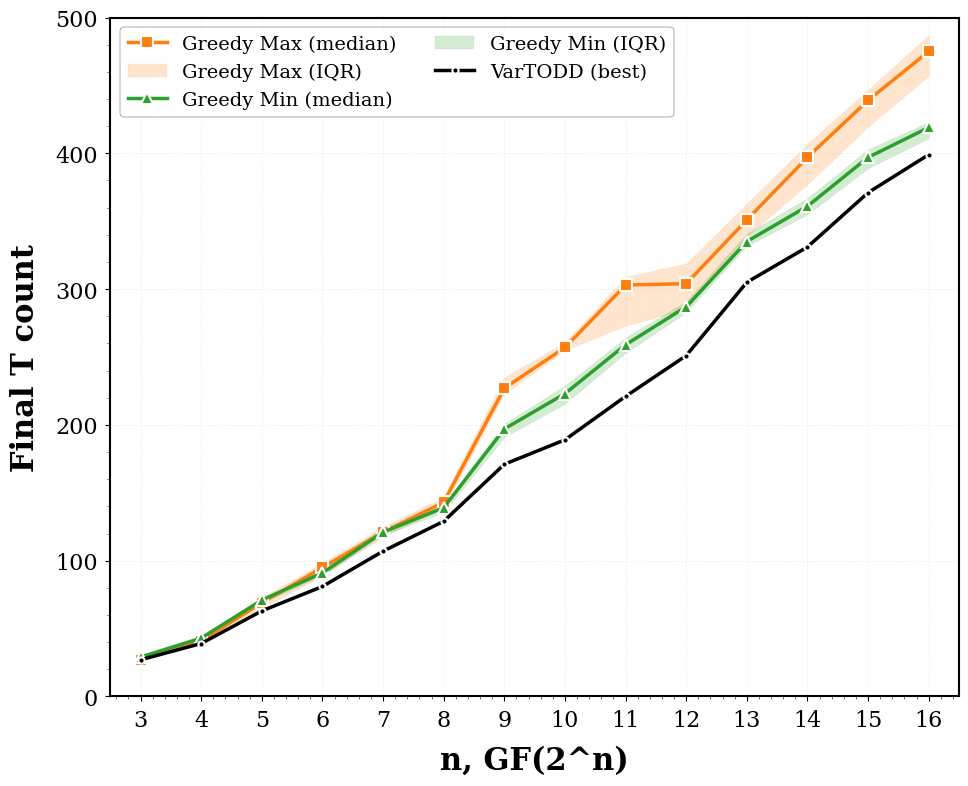

The matplotlib source for this figure:
import matplotlib.pyplot as plt
import numpy as np
import matplotlib as mpl

# Set publication-quality style
plt.style.use('seaborn-v0_8-paper')
mpl.rcParams['font.family'] = 'serif'
mpl.rcParams['font.size'] = 11
mpl.rcParams['axes.linewidth'] = 1.5
mpl.rcParams['lines.linewidth'] = 2

# Your data with actual quantile information
n = np.array([3, 4, 5, 6, 7, 8, 9, 10,11,12,13,14,15,16])
anti_greedy = [[29, 29, 29, 29, 29, 29, 29, 29, 29, 29, 29, 29, 29, 29, 29, 29, 29, 29, 29, 29, 29, 29, 29, 29, 29, 29, 29, 29, 29, 29, 29, 29, 29, 29, 29, 29, 29, 27, 29, 29, 29, 29, 29, 29, 29, 29, 29, 29, 29, 29, 29, 29, 29, 29, 29, 29, 29, 29, 29, 29, 29, 29, 29, 29], [43, 43, 43, 43, 43, 43, 43, 41, 43, 43, 43, 43, 43, 43, 43, 43, 43, 43, 41, 43, 43, 43, 43, 43, 43, 43, 43, 43, 43, 43, 43, 43, 43, 43, 43, 43, 43, 43, 43, 43, 43, 41, 43, 43, 43, 43, 43, 43, 43, 43, 43, 43, 43, 43, 43, 43, 43, 43, 43, 43, 43, 43, 43, 43], [71, 71, 71, 71, 71, 71, 71, 71, 71, 71, 71, 71, 71, 71, 71, 71, 71, 71, 71, 71, 69, 75, 71, 71, 71, 71, 71, 71, 69, 71, 71, 69, 71, 71, 71, 69, 75, 75, 69, 69, 71, 71, 71, 71, 71, 71, 71, 71, 71, 71, 71, 71, 71, 71, 69, 71, 69, 69, 71, 73, 73, 69, 69, 71], [89, 97, 97, 89, 95, 89, 91, 95, 93, 91, 89, 89, 91, 95, 91, 91, 93, 91, 95, 97, 93, 89, 89, 91, 89, 89, 93, 95, 97, 91, 91, 89, 91, 97, 91, 89, 89, 95, 91, 93, 93, 93, 93, 89, 89, 89, 89, 93, 97, 89, 91, 89, 91, 91, 93, 91, 91, 89, 93, 89, 89, 93, 95, 91], [121, 125, 119, 121, 121, 117, 121, 121, 123, 123, 125, 119, 119, 123, 121, 119, 115, 125, 117, 125, 119, 121, 121, 121, 121, 121, 121, 115, 121, 117, 121, 121, 121, 121, 121, 121, 125, 121, 123, 121, 121, 121, 119, 119, 121, 125, 123, 123, 119, 121, 121, 115, 125, 121, 121, 121, 119, 121, 119, 121, 121, 119, 121, 121], [137, 135, 139, 133, 137, 137, 141, 137, 139, 141, 137, 139, 139, 139, 145, 139, 137, 135, 141, 139, 139, 133, 141, 137, 139, 137, 135, 139, 141, 141, 139, 139, 143, 137, 139, 137, 141, 137, 133, 139, 137, 141, 141, 139, 141, 141, 137, 141, 141, 139, 139, 141, 139, 135, 137, 139, 139, 141, 143, 139, 141, 141, 141, 139], [199, 199, 203, 195, 199, 195, 191, 197, 191, 197, 193, 197, 195, 199, 199, 197, 189, 195, 191, 197, 199, 189, 201, 197, 199, 201, 199, 201, 193, 195, 203, 201, 193, 195, 201, 197, 195, 197, 197, 193, 195, 201, 199, 205, 195, 201, 195, 195, 201, 193, 197, 187, 187, 193, 203, 191, 193, 193, 199, 197, 197, 191, 197, 195], [217, 221, 215, 223, 231, 225, 225, 217, 221, 225, 213, 229, 223, 225, 221, 225, 229, 221, 227, 217, 219, 227, 233, 219, 225, 219, 227, 221, 217, 209, 225, 231, 229, 225, 227, 229, 223, 223, 213, 223, 225, 227, 211, 217, 219, 219, 215, 217, 215, 219, 225, 217, 223, 221, 217, 217, 231, 223, 225, 219, 217, 223, 225, 221], [261, 269, 261, 259, 261, 263, 265, 259, 259, 263, 253, 257, 255, 265, 253, 255, 259, 255, 259, 259, 253, 259, 269, 263, 265, 259, 251, 261, 265, 257, 265, 263, 257, 259, 257, 261, 255, 255, 263, 259, 263, 257, 259, 259, 255, 259, 259, 253, 261, 261, 253, 255, 255, 259, 259, 259, 259, 253, 255, 251, 261, 253, 259, 261], [283, 289, 283, 285, 289, 283, 287, 283, 287, 285, 283, 283, 285, 285, 293, 285, 287, 285, 281, 291, 285, 297, 289, 289, 287, 289, 281, 289, 289, 283, 289, 285, 291, 289, 289, 281, 283, 291, 285, 293, 287, 291, 287, 287, 289, 285, 287, 285, 289, 283, 287, 287, 291, 287, 285, 285, 283, 285, 287, 287, 285, 279, 283, 291], [337, 333, 335, 333, 341, 333, 335, 337, 339, 337, 343, 339, 345, 343, 331, 333, 335, 333, 331, 337, 341, 339, 337, 341, 331, 333, 335, 339, 335, 337, 333, 333, 333, 333, 337, 335, 337, 335, 337, 347, 333, 335, 329, 331, 343, 333, 327, 335, 333, 337, 341, 337, 333, 337, 331, 333, 337, 343, 335, 333, 333, 335, 339, 341], [357, 353, 361, 359, 365, 365, 361, 361, 365, 369, 361, 355, 357, 359, 365, 361, 365, 353, 367, 361, 369, 361, 357, 359, 355, 363, 365, 351, 361, 359, 363, 361, 361, 363, 367, 367, 363, 353, 367, 359, 367, 365, 367, 355, 365, 359, 353, 365, 367, 367, 367, 351, 359, 363, 363, 373, 357, 359, 359, 361, 361, 357, 361, 363], [399, 399, 389, 401, 403, 403, 389, 399, 403, 393, 397, 395, 391, 399, 395, 393, 397, 405, 405, 399, 395, 399, 399, 393, 395, 397, 397, 387, 393, 389, 399, 389, 397, 403, 389, 399, 395, 389, 393, 389, 395, 403, 399, 401, 395, 393, 399, 401, 403, 389, 401, 399, 401, 395, 397, 393, 399, 401, 397, 401, 401, 401, 401, 397], [425, 417, 419, 421, 417, 413, 415, 409, 423, 427, 421, 423, 413, 409, 423, 419, 425, 415, 417, 413, 419, 411, 411, 417, 421, 417, 411, 419, 421, 421, 415, 423, 421, 421, 417, 421, 413, 413, 413, 411, 419, 417, 419, 421, 421, 411, 421, 415, 423, 421, 415, 415, 413, 423, 421, 417, 419, 423, 423, 425, 411, 417, 423, 411]]
greedy = [[27, 27, 27, 29, 27, 29, 29, 27, 29, 29, 27, 27, 27, 27, 27, 27, 27, 27, 27, 29, 27, 29, 29, 27, 27, 29, 27, 27, 27, 27, 29, 29, 27, 27, 27, 27, 27, 27, 29, 27, 27, 27, 27, 27, 27, 29, 27, 27, 29, 27, 29, 27, 27, 27, 29, 29, 27, 27, 29, 27, 27, 27, 29, 29], [41, 41, 41, 43, 41, 43, 41, 41, 43, 43, 41, 43, 41, 41, 41, 43, 41, 41, 43, 41, 41, 41, 43, 43, 43, 41, 41, 41, 41, 41, 43, 41, 41, 41, 41, 41, 43, 43, 41, 43, 43, 41, 43, 41, 43, 43, 41, 43, 41, 43, 41, 43, 43, 41, 41, 43, 41, 41, 41, 43, 41, 41, 41, 41], [71, 73, 65, 71, 73, 69, 67, 69, 65, 65, 71, 69, 71, 69, 67, 73, 73, 65, 65, 69, 69, 69, 69, 65, 69, 67, 67, 65, 65, 73, 71, 69, 67, 65, 73, 67, 67, 71, 71, 65, 65, 71, 71, 71, 69, 69, 73, 67, 67, 67, 69, 73, 71, 67, 71, 69, 69, 67, 71, 67, 65, 73, 65, 73], [87, 91, 97, 87, 95, 95, 95, 99, 97, 97, 95, 95, 87, 93, 89, 95, 91, 93, 95, 99, 91, 97, 97, 89, 91, 89, 95, 87, 95, 93, 99, 97, 103, 97, 95, 91, 95, 93, 97, 97, 93, 95, 99, 97, 89, 93, 97, 93, 97, 97, 91, 89, 89, 95, 95, 91, 95, 95, 91, 87, 99, 91, 93, 101], [125, 129, 119, 121, 121, 123, 125, 123, 123, 125, 125, 121, 117, 123, 123, 125, 117, 125, 115, 123, 121, 121, 123, 121, 121, 121, 123, 121, 123, 127, 123, 119, 123, 117, 119, 119, 119, 127, 123, 121, 123, 121, 125, 121, 121, 123, 123, 119, 115, 115, 117, 121, 125, 121, 123, 121, 121, 123, 119, 119, 119, 127, 119, 129], [145, 149, 139, 143, 141, 145, 147, 145, 147, 143, 145, 147, 141, 143, 143, 143, 147, 141, 143, 139, 143, 141, 145, 145, 139, 147, 139, 141, 139, 143, 139, 139, 145, 145, 143, 143, 137, 145, 141, 137, 143, 143, 141, 145, 141, 141, 141, 143, 139, 141, 141, 139, 143, 145, 141, 147, 143, 139, 149, 145, 139, 141, 145, 145], [233, 229, 227, 227, 231, 227, 231, 223, 223, 233, 223, 229, 219, 239, 223, 221, 221, 229, 225, 223, 231, 227, 235, 223, 229, 223, 223, 239, 229, 223, 223, 237, 223, 233, 235, 225, 223, 229, 223, 231, 231, 223, 227, 223, 223, 233, 223, 223, 237, 223, 229, 225, 229, 225, 229, 229, 233, 231, 241, 237, 229, 227, 229, 221], [259, 261, 257, 257, 263, 255, 255, 259, 257, 257, 259, 261, 261, 257, 257, 257, 257, 257, 255, 259, 255, 255, 261, 261, 255, 255, 257, 255, 257, 263, 257, 253, 259, 259, 259, 253, 261, 257, 257, 255, 255, 257, 259, 255, 257, 261, 263, 265, 263, 261, 255, 253, 259, 253, 259, 257, 255, 255, 259, 257, 255, 261, 255, 259], [273, 299, 303, 299, 303, 301, 309, 303, 303, 305, 269, 309, 303, 301, 313, 301, 273, 301, 309, 273, 301, 305, 303, 303, 301, 307, 299, 301, 301, 307, 307, 303, 303, 305, 301, 267, 305, 307, 301, 245, 305, 303, 269, 305, 265, 309, 303, 305, 303, 303, 305, 309, 311, 309, 305, 305, 303, 267, 309, 305, 307, 307, 299, 309], [303, 313, 301, 301, 301, 317, 291, 313, 297, 285, 295, 317, 299, 301, 315, 277, 309, 303, 293, 285, 309, 313, 323, 295, 313, 295, 305, 311, 327, 325, 319, 319, 305, 313, 321, 307, 311, 325, 295, 283, 295, 295, 301, 319, 303, 285, 309, 283, 317, 283, 275, 291, 315, 313, 301, 319, 303, 289, 309, 303, 309, 305, 297, 305], [351, 355, 355, 351, 357, 339, 345, 343, 345, 349, 347, 329, 359, 349, 339, 349, 353, 347, 347, 355, 341, 335, 345, 337, 369, 347, 361, 353, 363, 331, 361, 341, 343, 361, 359, 343, 371, 349, 351, 333, 345, 347, 353, 373, 363, 363, 347, 353, 345, 361, 343, 355, 351, 367, 369, 359, 337, 363, 365, 357, 347, 359, 347, 351], [405, 409, 391, 377, 379, 395, 385, 397, 389, 405, 405, 385, 413, 405, 393, 393, 377, 377, 377, 381, 389, 395, 387, 401, 381, 393, 399, 405, 407, 401, 385, 401, 397, 403, 393, 393, 401, 403, 405, 407, 389, 413, 373, 399, 413, 383, 393, 371, 403, 375, 397, 403, 407, 397, 407, 397, 411, 375, 387, 401, 399, 403, 401, 409], [423, 417, 439, 433, 445, 411, 447, 437, 433, 447, 447, 431, 415, 443, 443, 441, 439, 439, 439, 417, 443, 441, 425, 439, 441, 447, 431, 447, 423, 449, 441, 441, 447, 447, 427, 427, 427, 447, 441, 445, 447, 445, 433, 427, 441, 417, 451, 425, 429, 421, 443, 427, 439, 439, 443, 445, 453, 421, 433, 419, 441, 415, 435, 429], [473, 483, 487, 451, 467, 483, 467, 477, 471, 463, 449, 471, 489, 479, 485, 471, 475, 487, 483, 465, 465, 479, 475, 489, 489, 481, 479, 457, 483, 463, 457, 453, 479, 465, 479, 477, 475, 477, 487, 471, 475, 457, 477, 483, 471, 485, 463, 475, 473, 477, 475, 465, 489, 455, 471, 461, 487, 483, 483, 459, 461, 443, 465, 463]]
vartodd = [27,39,63,81,107,129,171,189,221,251,305,331,371,399]
# Main values (median)
algorithms = {
    # 'Multiplication': {
    #     'median': [np.median(data) for data in anti_greedy],
    #     'q10': [np.quantile(data,0.1) for data in anti_greedy],
    #     'q90': [np.quantile(data,0.9) for data in anti_greedy],
    #     'color': '#1f77b4',
    #     'marker': 'o'
    # },
    'Greedy Max': {
        'median': [np.median(data) for data in greedy],
        'q10': [np.quantile(data,0.1) for data in greedy],
        'q90': [np.quantile(data,0.9) for data in greedy],
        'color': '#ff7f0e',
        'marker': 's'
    },
    'Greedy Min': {
        'median': [np.median(data) for data in anti_greedy],
        'q10': [np.quantile(data,0.1) for data in anti_greedy],
        'q90': [np.quantile(data,0.9) for data in anti_greedy],
        'color': '#2ca02c',
        'marker': '^'
    }
}

plt.figure(figsize=(12, 8))

for name, data in algorithms.items():
    # Plot median line
    plt.plot(n, data['median'], 
             marker=data['marker'],
             color=data['color'],
             label=f'{name} (median)',
             linewidth=2.5,
             markersize=9,
             markeredgecolor='white',
             markeredgewidth=1.5)
    
    # Fill interquartile range (25-75%)
    plt.fill_between(n, data['q10'], data['q90'],
                     color=data['color'],
                     alpha=0.2,
                     label=f'{name} (IQR)')
plt.plot(n, vartodd,
         marker=".",
         color="black",
         label=f'VarTODD (best)',
         linewidth=2.5,
         markersize=9,
         markeredgecolor='white',
         markeredgewidth=1.5)
# Labels and formatting
plt.xlabel('n, GF(2^n)', fontsize=22, fontweight='bold', labelpad=10)
plt.ylabel('Final T count', fontsize=22, fontweight='bold', labelpad=10)
# plt.title('Algorithm Performance Comparison with Interquartile Ranges', 
        #   fontsize=14, fontweight='bold', pad=15)

# Legend with two columns
plt.legend(loc='upper left', ncol=2, fontsize=14, 
           framealpha=0.95, edgecolor='black')

# Grid and ticks
plt.grid(True, alpha=0.2, linestyle='--', linewidth=0.5)
plt.xticks(n, fontsize=16)
plt.yticks(fontsize=16)

# Add minor grid
plt.grid(True, which='minor', alpha=0.1, linestyle=':', linewidth=0.5)
plt.minorticks_on()

# Set axis limits with some padding
plt.xlim(2.5, 16.5)
plt.ylim(0, 500)

# Make plot area square
plt.gca().set_box_aspect(0.8)

# Save in multiple formats
plt.tight_layout()
plt.savefig('algorithm_comparison.pdf', dpi=300, bbox_inches='tight')
plt.savefig('algorithm_comparison.svg', bbox_inches='tight')
plt.savefig('algorithm_comparison.png', dpi=300, bbox_inches='tight')

# plt.show()
